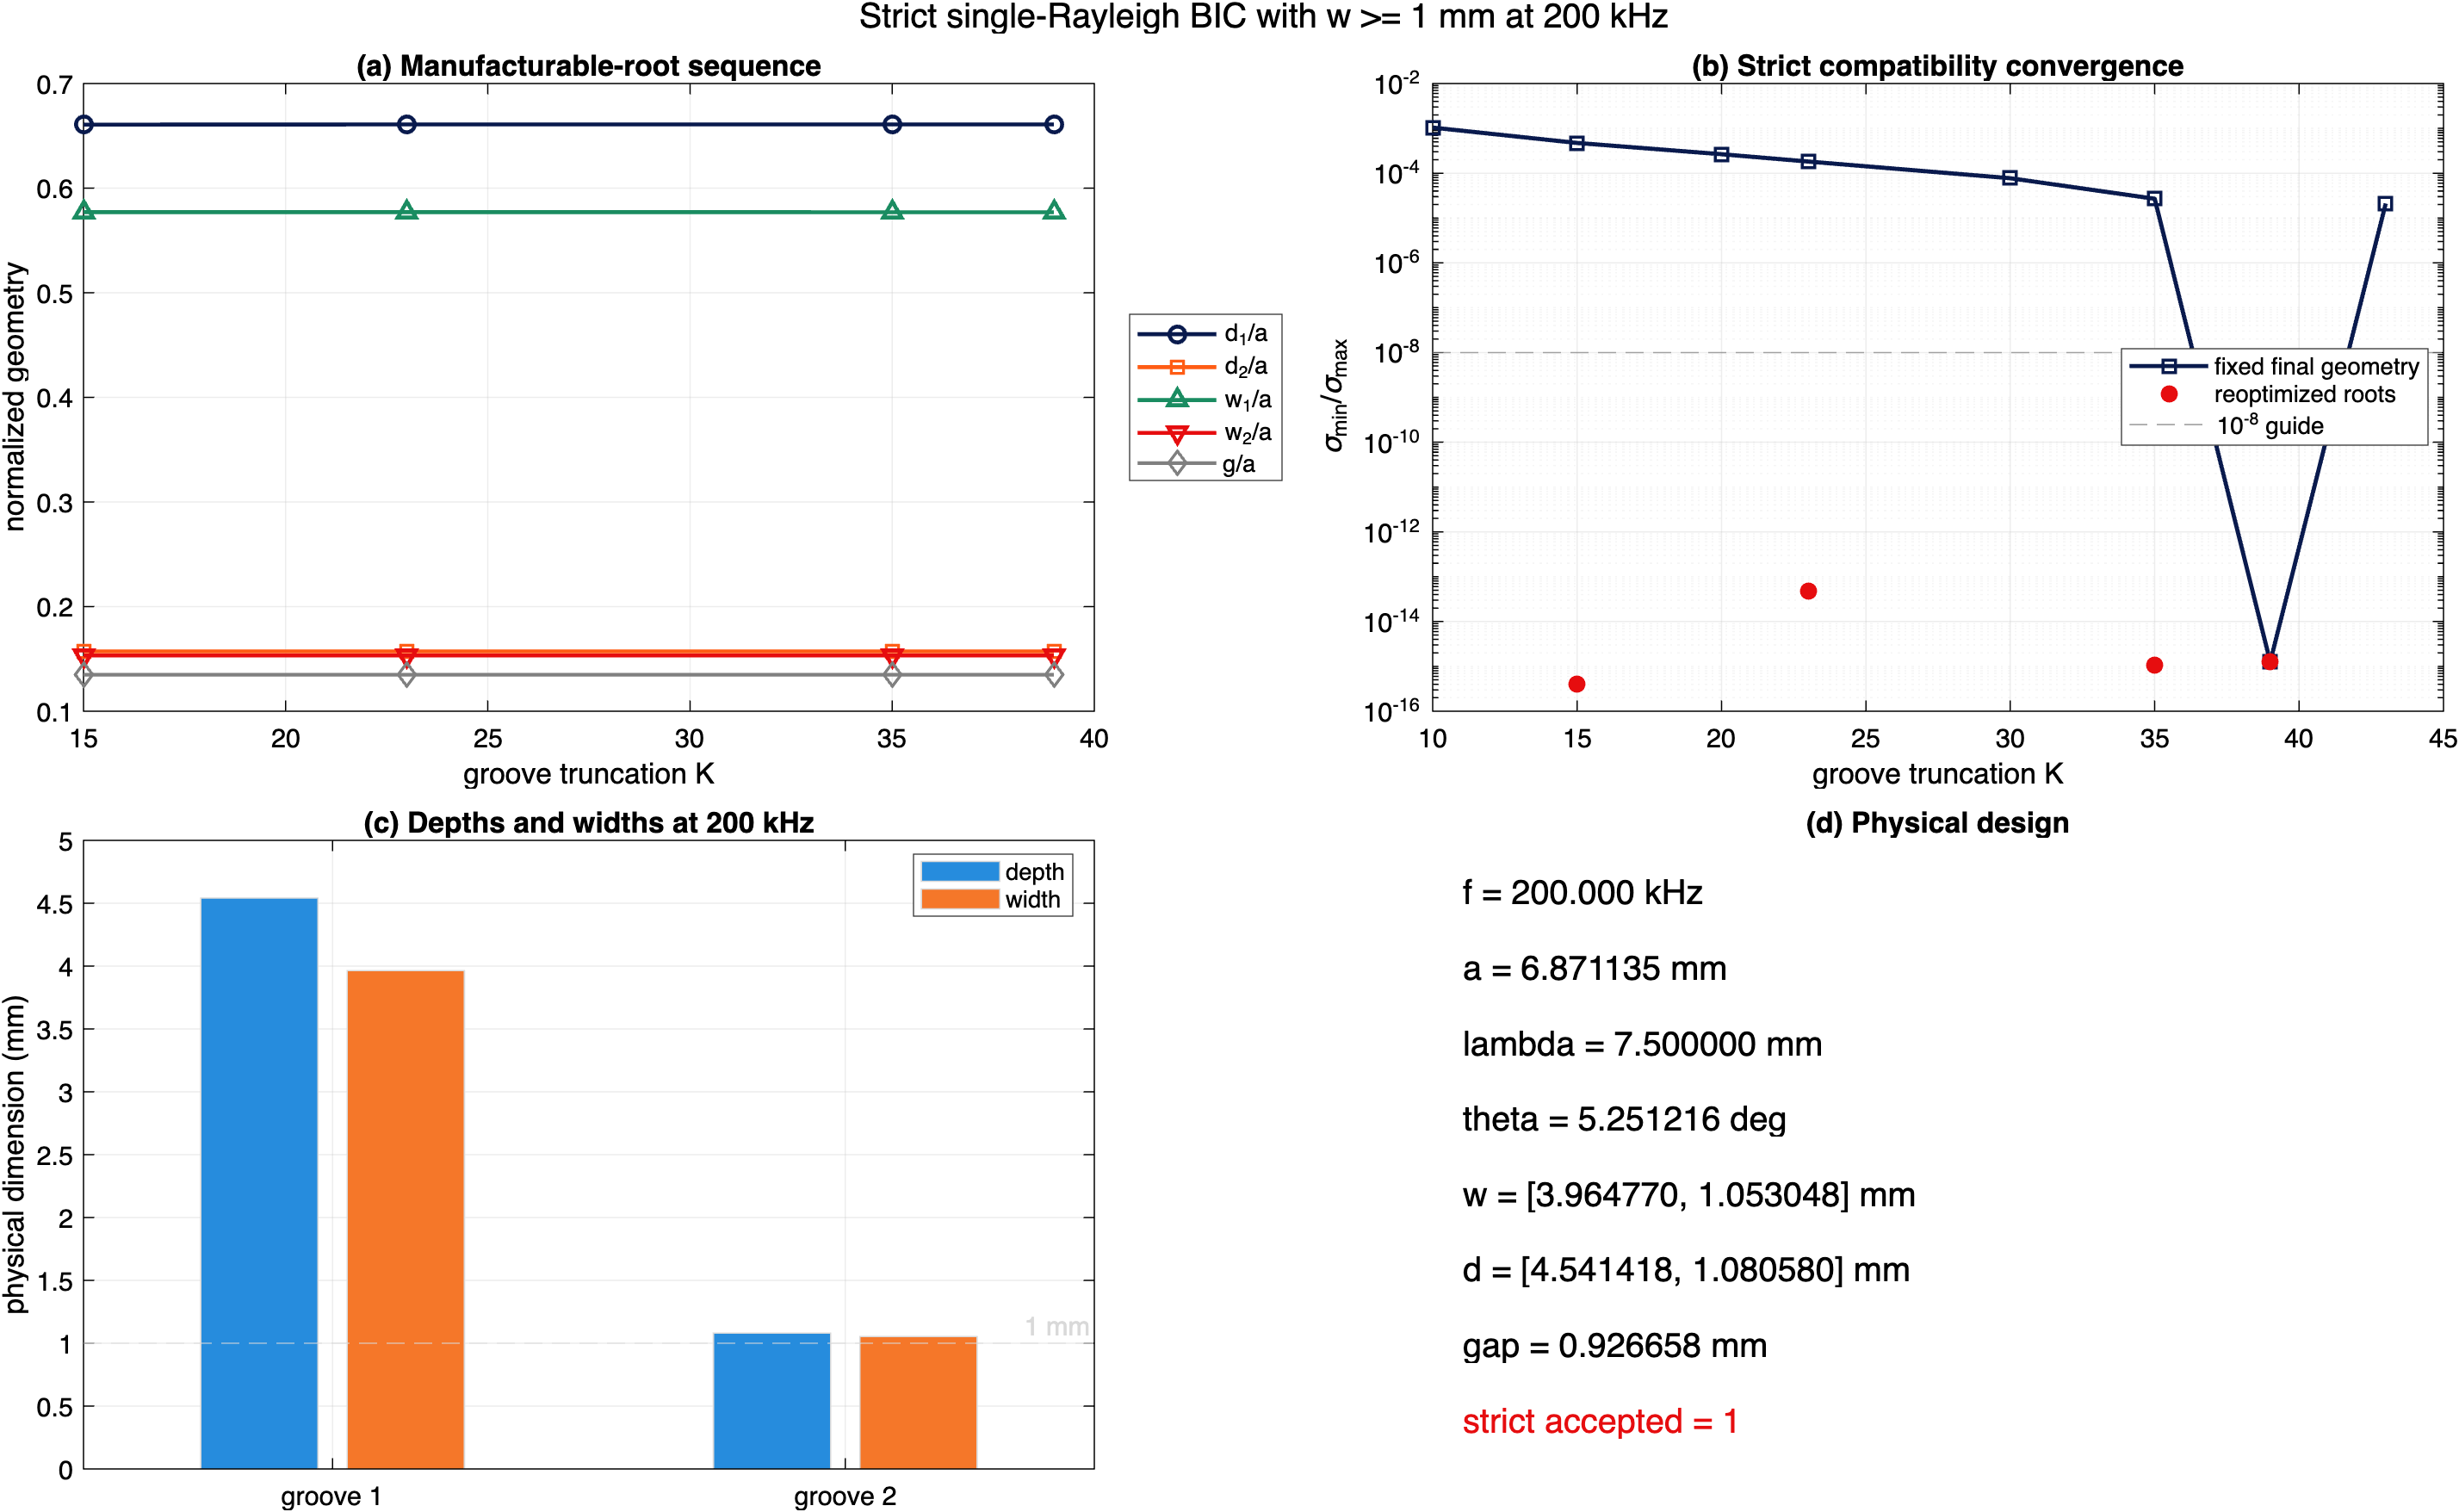

The table this chart was drawn from, first rows:
kappa, Omega, theta_deg, period_mm, lambda_mm, depth1_mm, depth2_mm, width1_mm, width2_mm, gap_mm, sigma_ratio, raw_residual, parameter_step, width_margin_mm, accepted
0.08385, 0.9162, 5.251, 6.871, 7.5, 4.541, 1.081, 3.965, 1.053, 0.9267, 1.26036431743035e-15, 1.37656676112385e-13, 1.22227553842613e-05, 0.05305, 1
